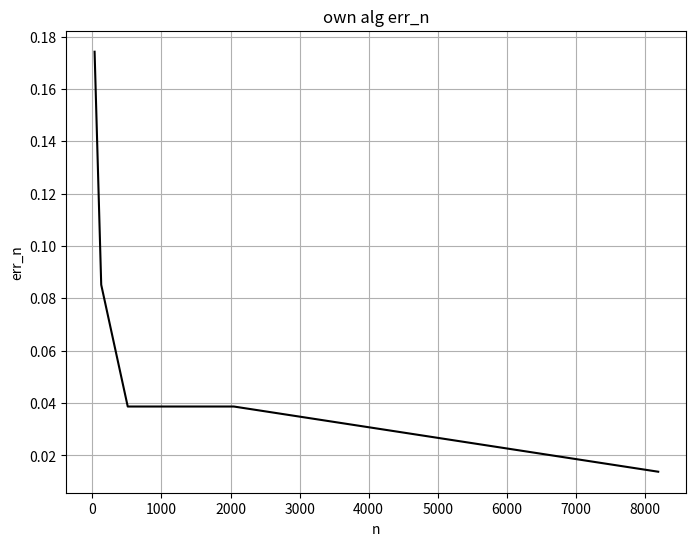

This chart was generated by the following Python code:
import matplotlib.pyplot

if __name__ == '__main__':
    n = [32, 128, 512, 2048, 8192]
    err_n = [0.1742, 0.0852, 0.0387, 0.0387, 0.0138]
    #err_n = [0.0985, 0.0835, 0.0277, 0.0221, 0.0133]
    matplotlib.pyplot.figure(figsize=(8, 6))
    matplotlib.pyplot.plot(n, err_n, color='black')
    matplotlib.pyplot.xlabel('n')
    matplotlib.pyplot.ylabel('err_n')
    matplotlib.pyplot.title('own alg err_n')
    matplotlib.pyplot.grid(True)
    matplotlib.pyplot.show()